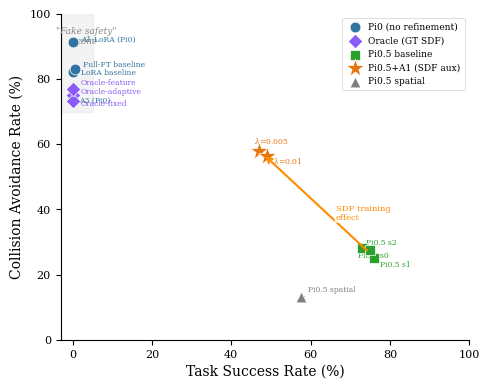

This figure's Python source: (Note: this script raises an exception after producing the figure.)
import matplotlib
matplotlib.use('Agg')
import matplotlib.pyplot as plt
import matplotlib.patches as mpatches
import numpy as np

plt.rcParams['font.family'] = 'serif'
plt.rcParams['mathtext.fontset'] = 'dejavuserif'

# Data
data = {
    'Pi0 (no refinement)': {
        'marker': 'o', 'color': '#3274A1', 'size': 60, 'zorder': 5,
        'points': {
            'LoRA baseline': (0, 82),
            'Full-FT baseline': (0.5, 83),
            'A1-LoRA (Pi0)': (0, 91.5),
            'A3 (Pi0)': (0, 74.5),
        }
    },
    'Oracle (GT SDF)': {
        'marker': 'D', 'color': '#8B5CF6', 'size': 55, 'zorder': 5,
        'points': {
            'Oracle-adaptive': (0, 75),
            'Oracle-fixed': (0, 73.1),
            'Oracle-feature': (0, 76.9),
        }
    },
    'Pi0.5 baseline': {
        'marker': 's', 'color': '#2CA02C', 'size': 55, 'zorder': 5,
        'points': {
            'Pi0.5 s0': (73, 28),
            'Pi0.5 s1': (76, 25),
            'Pi0.5 s2': (75, 27.5),
        }
    },
    'Pi0.5+A1 (SDF aux)': {
        'marker': '*', 'color': '#E8740C', 'size': 180, 'zorder': 6,
        'points': {
            r'$\lambda$=0.005': (47, 58),
            r'$\lambda$=0.01': (49, 56.5),
        }
    },
    'Pi0.5 spatial': {
        'marker': '^', 'color': '#7F7F7F', 'size': 60, 'zorder': 5,
        'points': {
            'Pi0.5 spatial': (57.5, 13),
        }
    },
}

fig, ax = plt.subplots(figsize=(5, 4), dpi=300)

# "Fake safety" zone
ax.axhspan(70, 100, xmin=0, xmax=0.08, color='#D3D3D3', alpha=0.25, zorder=1)
ax.text(3.5, 96, '"Fake safety"\nzone', fontsize=6.5, color='#888888',
        ha='center', va='top', style='italic')

# Plot each group
for group_name, info in data.items():
    xs = [p[0] for p in info['points'].values()]
    ys = [p[1] for p in info['points'].values()]
    ax.scatter(xs, ys, marker=info['marker'], c=info['color'],
               s=info['size'], label=group_name, edgecolors='white',
               linewidths=0.5, zorder=info['zorder'])

# Annotations with manual offsets to avoid overlap
offsets = {
    'LoRA baseline': (6, -2),
    'Full-FT baseline': (6, 2),
    'A1-LoRA (Pi0)': (6, 0),
    'A3 (Pi0)': (5, -4),
    'Oracle-adaptive': (6, 1),
    'Oracle-fixed': (6, -3),
    'Oracle-feature': (6, 3),
    'Pi0.5 s0': (-3, -7),
    'Pi0.5 s1': (4, -6),
    'Pi0.5 s2': (-3, 4),
    r'$\lambda$=0.005': (-4, 5),
    r'$\lambda$=0.01': (4, -6),
    'Pi0.5 spatial': (5, 4),
}

for group_name, info in data.items():
    for label, (x, y) in info['points'].items():
        dx, dy = offsets.get(label, (5, 3))
        ax.annotate(label, (x, y), textcoords='offset points',
                    xytext=(dx, dy), fontsize=5.5, color=info['color'],
                    arrowprops=dict(arrowstyle='-', color=info['color'],
                                    lw=0.4, shrinkA=0, shrinkB=2) if abs(dx) > 4 or abs(dy) > 4 else None)

# Arrow from Pi0.5 baseline cluster center to Pi0.5+A1 center
ax.annotate('', xy=(48, 57), xytext=(74.7, 26.8),
            arrowprops=dict(arrowstyle='->', color='darkorange', lw=1.5),
            zorder=7)
# Label at midpoint, offset to the right to avoid overlap
mid_x, mid_y = (74.7 + 48) / 2, (26.8 + 57) / 2
ax.text(mid_x + 5, mid_y - 3, 'SDF training\neffect', fontsize=6,
        color='darkorange', fontweight='medium', ha='left', va='center',
        bbox=dict(boxstyle='round,pad=0.15', fc='white', ec='none', alpha=0.8),
        zorder=7)

ax.set_xlim(-3, 100)
ax.set_ylim(0, 100)
ax.set_xlabel('Task Success Rate (%)', fontsize=10)
ax.set_ylabel('Collision Avoidance Rate (%)', fontsize=10)
ax.tick_params(labelsize=8)
ax.spines['top'].set_visible(False)
ax.spines['right'].set_visible(False)

legend = ax.legend(fontsize=6.5, loc='upper right', framealpha=0.9,
                   edgecolor='#CCCCCC', handletextpad=0.4, borderpad=0.5)
legend.get_frame().set_linewidth(0.5)

plt.tight_layout()
out = '/home/ubuntu/.agent-ml-research-be-idea-gen-0515/projects/diff_collision_sdf/artifacts/figures/fig_tsr_car_scatter.pdf'
plt.savefig(out, bbox_inches='tight', dpi=300)
print(f'Saved: {out}')
plt.close()
